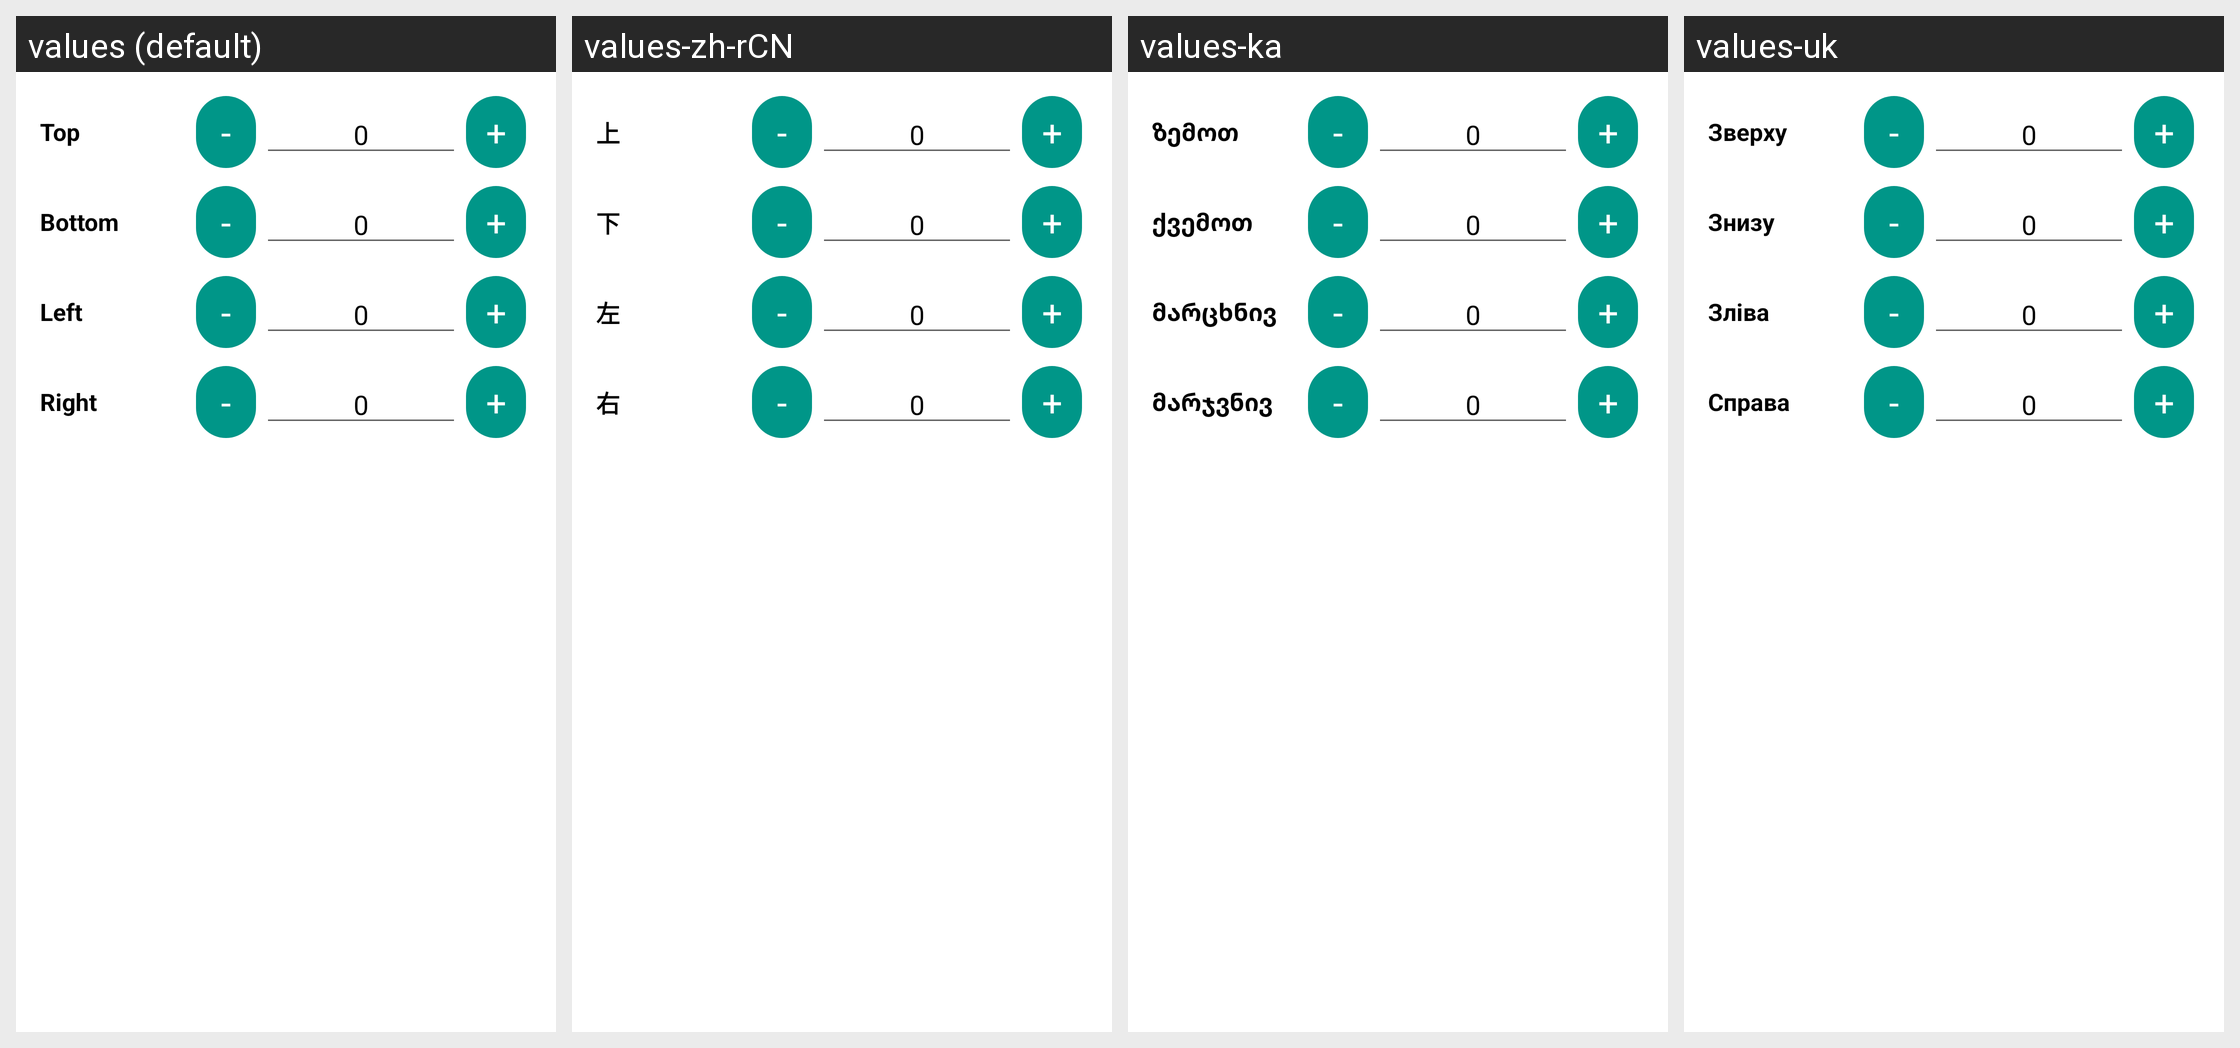

Locale-by-locale string values for the Android screen shown in this grid:
Android screen res/layout/aa_dialog_custom_insets.xml rendered under 4 locales, left to right: values (default), values-zh-rCN, values-ka, values-uk. Device: Nexus 5 (rendered at 1080×1920; each locale shown at half size, 540×960, under a caption strip naming it); theme Theme.MaterialComponents.DayNight.NoActionBar.
Other locales in the repository, not shown: values-ar, values-cs, values-de, values-es, values-es-rES, values-hu, values-it, values-ja, values-ko, values-nl, values-pl, values-pt-rBR, values-ro, values-ru, values-tr, values-vi, values-zh-rTW.
Strings drawn on this screen, with the default value and each locale's value (text and hints the layout hard-codes, and strings that could not be matched under every locale, appear in the picture but are not listed):

aa_inset_top
  values: Top
  values-zh-rCN: 上
  values-ka: ზემოთ
  values-uk: Зверху

aa_inset_bottom
  values: Bottom
  values-zh-rCN: 下
  values-ka: ქვემოთ
  values-uk: Знизу

aa_inset_left
  values: Left
  values-zh-rCN: 左
  values-ka: მარცხნივ
  values-uk: Зліва

aa_inset_right
  values: Right
  values-zh-rCN: 右
  values-ka: მარჯვნივ
  values-uk: Справа
